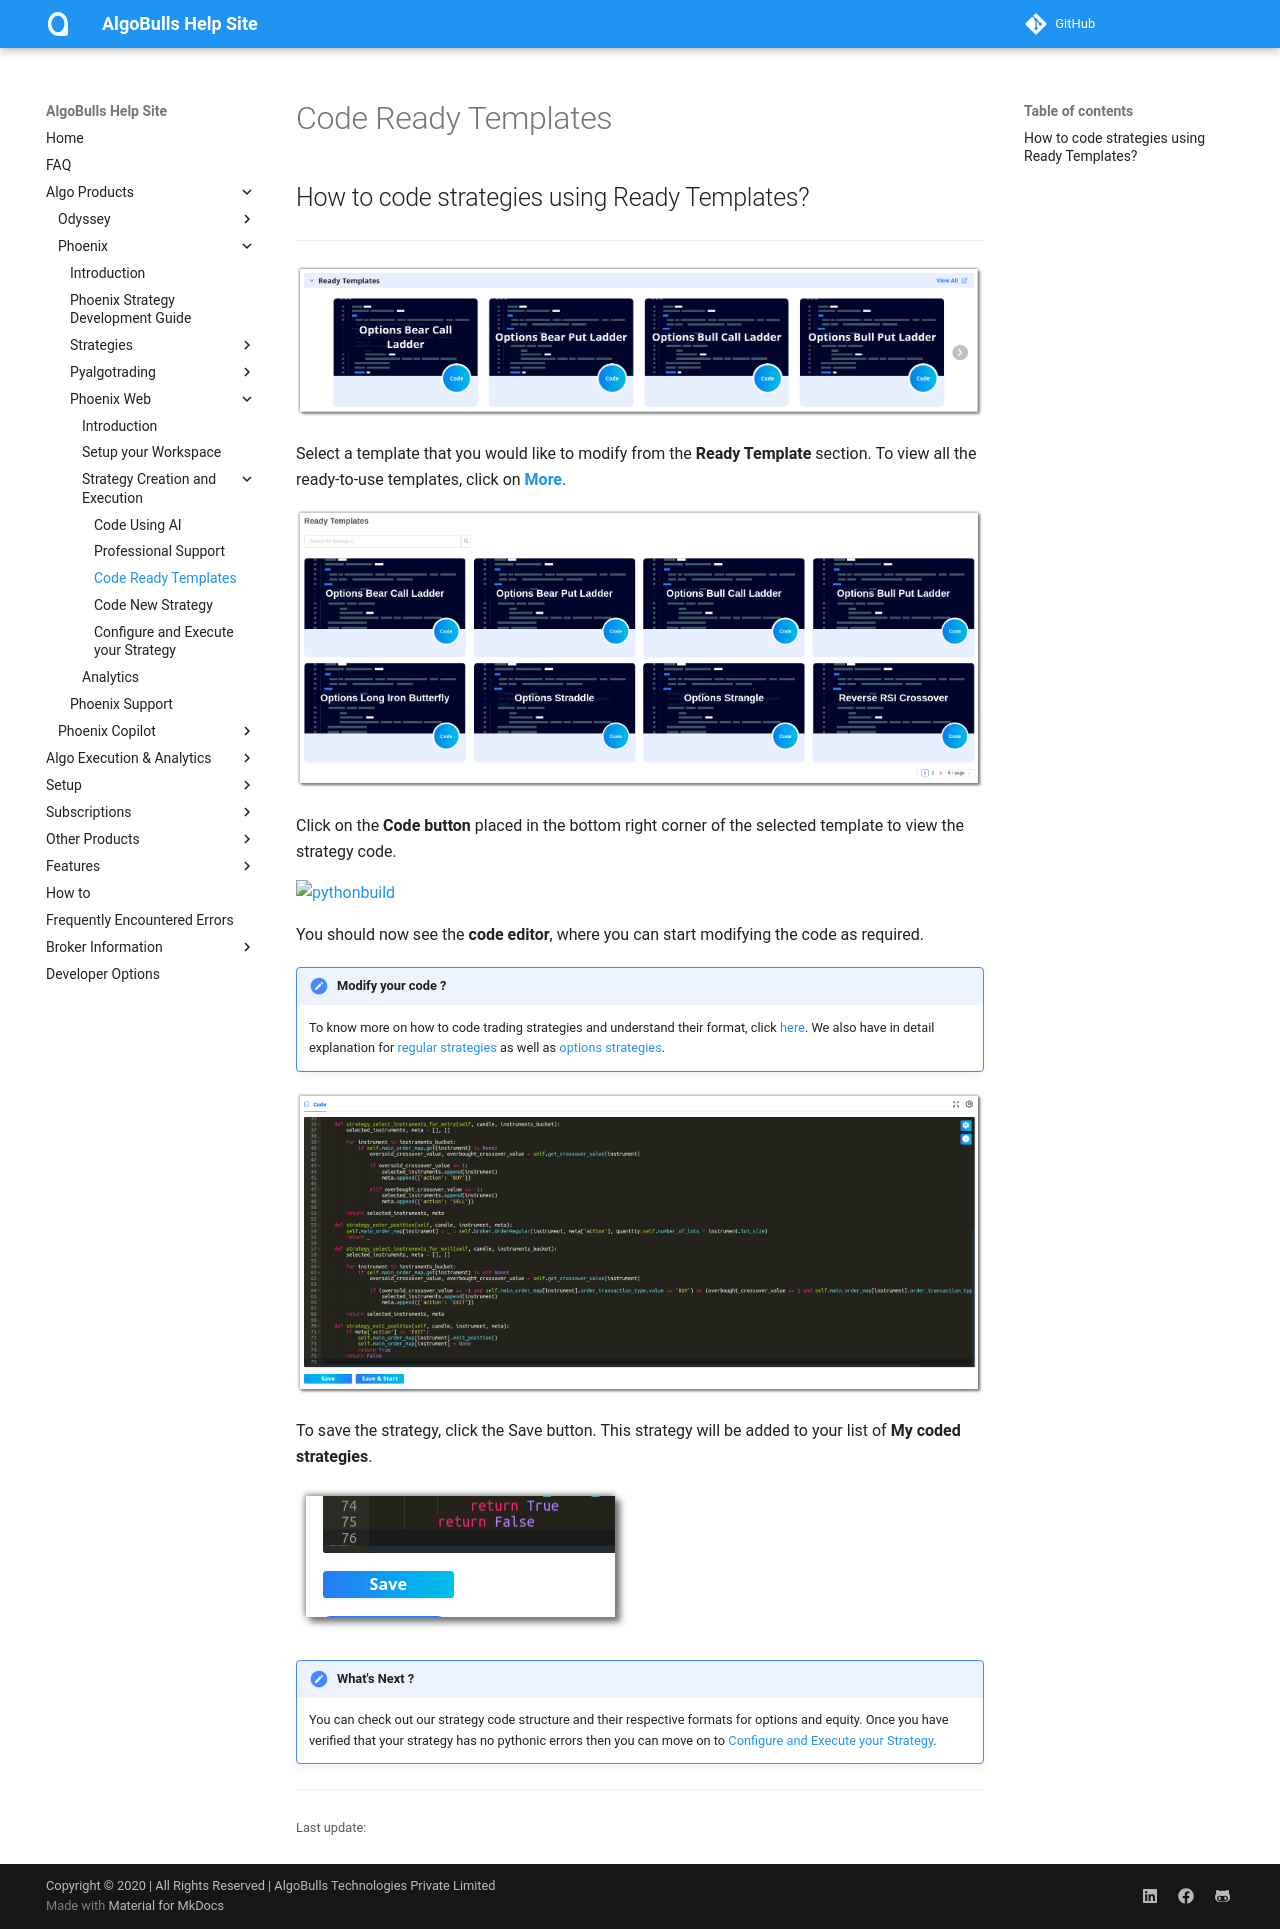

repository: algobulls/algobulls_help_site · page: member/python_build/python-build-code-ready-templates.html · generator: mkdocs

## How to code strategies using Ready Templates?

---

[![pythonbuild](imgs_v2/python_build_ready_templates.png "Click to Enlarge or Ctrl+Click to open in a new Tab")](imgs_v2/python_build_ready_templates.png)

Select a template that you would like to modify from the **Ready Template** section. To view all the ready-to-use templates, click on **[More](https://build.algobulls.com/pythonbuild/MyAllStrategy?query=eyJTdHJhdGVneVR5cGUiOiJSZWFkeVRlbXBsYXRlIiwiY3VycmVudFBhZ2UiOjEsInBhZ2VTaXplIjo4fQ%3D%3D)**.

[![pythonbuild](imgs_v2/python_build_all_ready_templates.png "Click to Enlarge or Ctrl+Click to open in a new Tab")](imgs_v2/python_build_all_ready_templates.png)

Click on the **Code button** placed in the bottom right corner of the selected template to view the strategy code.

[![pythonbuild](imgs_v2/python_build_selected_strategy.png "Click to Enlarge or Ctrl+Click to open in a new Tab")](imgs_v2/python_build_selected_strategy.png)

You should now see the **code editor**, where you can start modifying the code as required.

!!!Tips "Modify your code ?"
    To know more on how to code trading strategies and understand their format, click [here](strategy_guides/structure.md).
    We also have in detail explanation for [regular strategies](strategy_guides/common_regular_strategy.md) as well as [options strategies](strategy_guides/common_options_strategy.md).


[![pythonbuild](imgs_v2/python_build_code_edit.png "Click to Enlarge or Ctrl+Click to open in a new Tab")](imgs_v2/python_build_code_edit.png)

To save the strategy, click the Save button. This strategy will be added to your list of **My coded strategies**.

[![pythonbuild](imgs_v2/python_build_save_strategy.png "Click to Enlarge or Ctrl+Click to open in a new Tab")](imgs_v2/python_build_save_strategy.png)

!!! Tips "What's Next ?"
    You can check out our strategy code structure and their respective formats for options and equity. Once you have verified that your strategy has no pythonic errors then you can move on to  [Configure and Execute your Strategy](python-build-config-parameters.md). 
